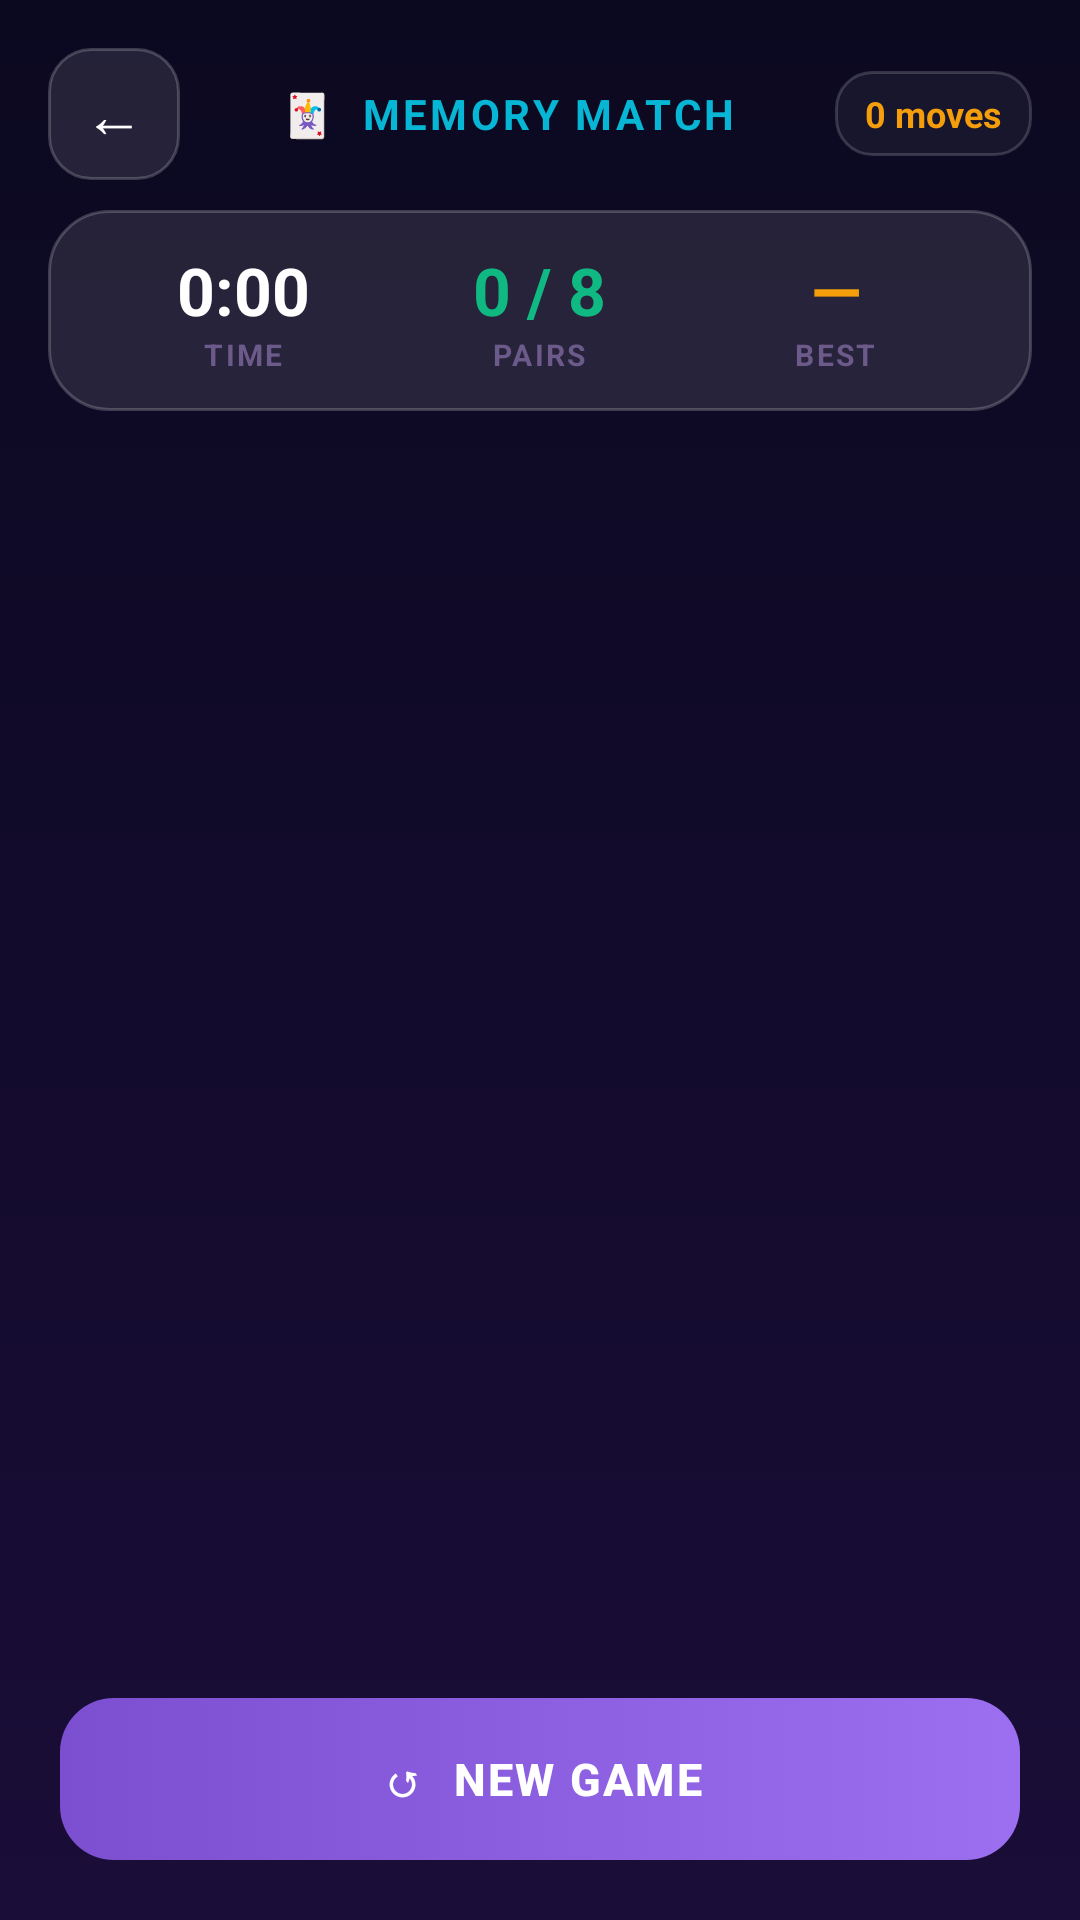

The Android layout XML behind this screen, and the referenced resources:
<!-- AndroidManifest.xml: application theme Theme.Tictactoe -->
<!-- res/layout/activity_memory_match.xml -->
<?xml version="1.0" encoding="utf-8"?>
<androidx.constraintlayout.widget.ConstraintLayout
    xmlns:android="http://schemas.android.com/apk/res/android"
    xmlns:app="http://schemas.android.com/apk/res-auto"
    android:layout_width="match_parent"
    android:layout_height="match_parent"
    android:fitsSystemWindows="true"
    android:background="@drawable/gradient_bg">

    
    <LinearLayout
        android:id="@+id/topBarMM"
        android:layout_width="0dp"
        android:layout_height="wrap_content"
        android:layout_marginHorizontal="16dp"
        android:layout_marginTop="16dp"
        android:gravity="center_vertical"
        android:orientation="horizontal"
        app:layout_constraintEnd_toEndOf="parent"
        app:layout_constraintStart_toStartOf="parent"
        app:layout_constraintTop_toTopOf="parent">

        <Button
            android:id="@+id/btnMMBack"
            android:layout_width="44dp"
            android:layout_height="44dp"
            android:background="@drawable/btn_back"
            android:padding="0dp"
            android:stateListAnimator="@null"
            android:text="&#8592;"
            android:textColor="#FFFFFF"
            android:textSize="20sp" />

        <TextView
            android:layout_width="0dp"
            android:layout_height="wrap_content"
            android:layout_weight="1"
            android:gravity="center"
            android:text="🃏  MEMORY MATCH"
            android:textColor="@color/neon_cyan"
            android:textSize="14sp"
            android:textStyle="bold"
            android:letterSpacing="0.08" />

        <TextView
            android:id="@+id/tvMMMoves"
            android:layout_width="wrap_content"
            android:layout_height="wrap_content"
            android:background="@drawable/bg_room_input"
            android:paddingHorizontal="10dp"
            android:paddingVertical="6dp"
            android:text="0 moves"
            android:textColor="@color/neon_orange"
            android:textSize="12sp"
            android:textStyle="bold" />
    </LinearLayout>

    
    <LinearLayout
        android:id="@+id/mmInfoPanel"
        android:layout_width="0dp"
        android:layout_height="wrap_content"
        android:layout_marginHorizontal="16dp"
        android:layout_marginTop="10dp"
        android:background="@drawable/bg_glass_card"
        android:gravity="center"
        android:orientation="horizontal"
        android:paddingHorizontal="16dp"
        android:paddingVertical="12dp"
        app:layout_constraintEnd_toEndOf="parent"
        app:layout_constraintStart_toStartOf="parent"
        app:layout_constraintTop_toBottomOf="@id/topBarMM">

        
        <LinearLayout
            android:layout_width="0dp"
            android:layout_height="wrap_content"
            android:layout_weight="1"
            android:gravity="center"
            android:orientation="vertical">
            <TextView
                android:id="@+id/tvMMTimer"
                android:layout_width="wrap_content"
                android:layout_height="wrap_content"
                android:text="0:00"
                android:textColor="#FFFFFF"
                android:textSize="22sp"
                android:textStyle="bold" />
            <TextView
                android:layout_width="wrap_content"
                android:layout_height="wrap_content"
                android:text="TIME"
                android:textColor="@color/text_tertiary"
                android:textSize="10sp"
                android:textStyle="bold"
                android:letterSpacing="0.08" />
        </LinearLayout>

        
        <LinearLayout
            android:layout_width="0dp"
            android:layout_height="wrap_content"
            android:layout_weight="1"
            android:gravity="center"
            android:orientation="vertical">
            <TextView
                android:id="@+id/tvMMPairs"
                android:layout_width="wrap_content"
                android:layout_height="wrap_content"
                android:text="0 / 8"
                android:textColor="#10B981"
                android:textSize="22sp"
                android:textStyle="bold" />
            <TextView
                android:layout_width="wrap_content"
                android:layout_height="wrap_content"
                android:text="PAIRS"
                android:textColor="@color/text_tertiary"
                android:textSize="10sp"
                android:textStyle="bold"
                android:letterSpacing="0.08" />
        </LinearLayout>

        
        <LinearLayout
            android:layout_width="0dp"
            android:layout_height="wrap_content"
            android:layout_weight="1"
            android:gravity="center"
            android:orientation="vertical">
            <TextView
                android:id="@+id/tvMMBest"
                android:layout_width="wrap_content"
                android:layout_height="wrap_content"
                android:text="—"
                android:textColor="#F59E0B"
                android:textSize="22sp"
                android:textStyle="bold" />
            <TextView
                android:layout_width="wrap_content"
                android:layout_height="wrap_content"
                android:text="BEST"
                android:textColor="@color/text_tertiary"
                android:textSize="10sp"
                android:textStyle="bold"
                android:letterSpacing="0.08" />
        </LinearLayout>
    </LinearLayout>

    
    <GridLayout
        android:id="@+id/mmCardGrid"
        android:layout_width="0dp"
        android:layout_height="0dp"
        android:layout_marginHorizontal="16dp"
        android:layout_marginTop="12dp"
        android:columnCount="4"
        android:rowCount="4"
        app:layout_constraintBottom_toTopOf="@id/btnMMNewGame"
        app:layout_constraintEnd_toEndOf="parent"
        app:layout_constraintStart_toStartOf="parent"
        app:layout_constraintTop_toBottomOf="@id/mmInfoPanel"
        app:layout_constraintDimensionRatio="1:1"
        app:layout_constraintVertical_bias="0.0" />

    
    <Button
        android:id="@+id/btnMMNewGame"
        android:layout_width="0dp"
        android:layout_height="54dp"
        android:layout_marginHorizontal="20dp"
        android:layout_marginBottom="20dp"
        android:background="@drawable/bg_new_game_btn"
        android:stateListAnimator="@null"
        android:text="↺  NEW GAME"
        android:textAllCaps="true"
        android:textColor="#FFFFFF"
        android:textSize="15sp"
        android:textStyle="bold"
        android:letterSpacing="0.05"
        app:layout_constraintBottom_toBottomOf="parent"
        app:layout_constraintEnd_toEndOf="parent"
        app:layout_constraintStart_toStartOf="parent" />

</androidx.constraintlayout.widget.ConstraintLayout>
<!-- resources referenced by this layout -->
<resources>
  <color name="neon_cyan">#FF06B6D4</color>
  <color name="neon_orange">#FFF59E0B</color>
  <color name="text_tertiary">#FF6B5A8A</color>
  <!-- drawable bg_glass_card (drawable) -->
  <?xml version="1.0" encoding="utf-8"?>
  <shape xmlns:android="http://schemas.android.com/apk/res/android"
      android:shape="rectangle">
      <solid android:color="#1AFFFFFF" />
      <corners android:radius="20dp" />
      <stroke android:width="1dp" android:color="#33FFFFFF" />
  </shape>
  <!-- drawable bg_new_game_btn (drawable) -->
  <?xml version="1.0" encoding="utf-8"?>
  <selector xmlns:android="http://schemas.android.com/apk/res/android">
  
      <item android:state_pressed="true">
          <shape android:shape="rectangle">
              <gradient
                  android:startColor="#5B2FA0"
                  android:endColor="#7B4FD0"
                  android:angle="0" />
              <corners android:radius="18dp" />
          </shape>
      </item>
  
      <item>
          <shape android:shape="rectangle">
              <gradient
                  android:startColor="#7B4FD0"
                  android:endColor="#9B6FF0"
                  android:angle="0" />
              <corners android:radius="18dp" />
          </shape>
      </item>
  
  </selector>
  <!-- drawable bg_room_input (drawable) -->
  <?xml version="1.0" encoding="utf-8"?>
  <shape xmlns:android="http://schemas.android.com/apk/res/android"
      android:shape="rectangle">
      <solid android:color="#0DFFFFFF" />
      <corners android:radius="12dp" />
      <stroke android:width="1dp" android:color="#2AFFFFFF" />
  </shape>
  <!-- drawable btn_back (drawable) -->
  <?xml version="1.0" encoding="utf-8"?>
  <selector xmlns:android="http://schemas.android.com/apk/res/android">
  
      <item android:state_pressed="true">
          <shape android:shape="rectangle">
              <solid android:color="#33FFFFFF" />
              <corners android:radius="14dp" />
              <stroke android:width="1dp" android:color="#55FFFFFF" />
          </shape>
      </item>
  
      <item>
          <shape android:shape="rectangle">
              <solid android:color="#1AFFFFFF" />
              <corners android:radius="14dp" />
              <stroke android:width="1dp" android:color="#33FFFFFF" />
          </shape>
      </item>
  
  </selector>
  <!-- drawable gradient_bg (drawable) -->
  <?xml version="1.0" encoding="utf-8"?>
  <shape xmlns:android="http://schemas.android.com/apk/res/android"
      android:shape="rectangle">
      <gradient
          android:startColor="@color/gradient_start"
          android:endColor="@color/gradient_end"
          android:angle="270"
          android:type="linear" />
  </shape>
  <color name="gradient_start">#FF0B0920</color>
  <color name="gradient_end">#FF1A0D38</color>
  <color name="neon_purple">#FF8B5CF6</color>
  <color name="btn_purple_start">#FF7B4FD0</color>
  <color name="white">#FFFFFFFF</color>
  <color name="btn_blue_start">#FF1E88E5</color>
  <color name="game_bg_bottom">#FF1A0D38</color>
  <style name="NeonSwitchStyle" parent="Widget.MaterialComponents.CompoundButton.Switch">
          <item name="thumbTint">@color/switch_thumb_color</item>
          <item name="trackTint">@color/switch_track_color</item>
      </style>
  <style name="GameWindowAnimation" parent="@android:style/Animation.Activity">
          <item name="android:activityOpenEnterAnimation">@anim/page_in_right</item>
          <item name="android:activityOpenExitAnimation">@anim/page_out_left</item>
          <item name="android:activityCloseEnterAnimation">@anim/page_in_left</item>
          <item name="android:activityCloseExitAnimation">@anim/page_out_right</item>
          <item name="android:taskOpenEnterAnimation">@anim/page_in_right</item>
          <item name="android:taskOpenExitAnimation">@anim/page_out_left</item>
          <item name="android:taskCloseEnterAnimation">@anim/page_in_left</item>
          <item name="android:taskCloseExitAnimation">@anim/page_out_right</item>
      </style>
</resources>
